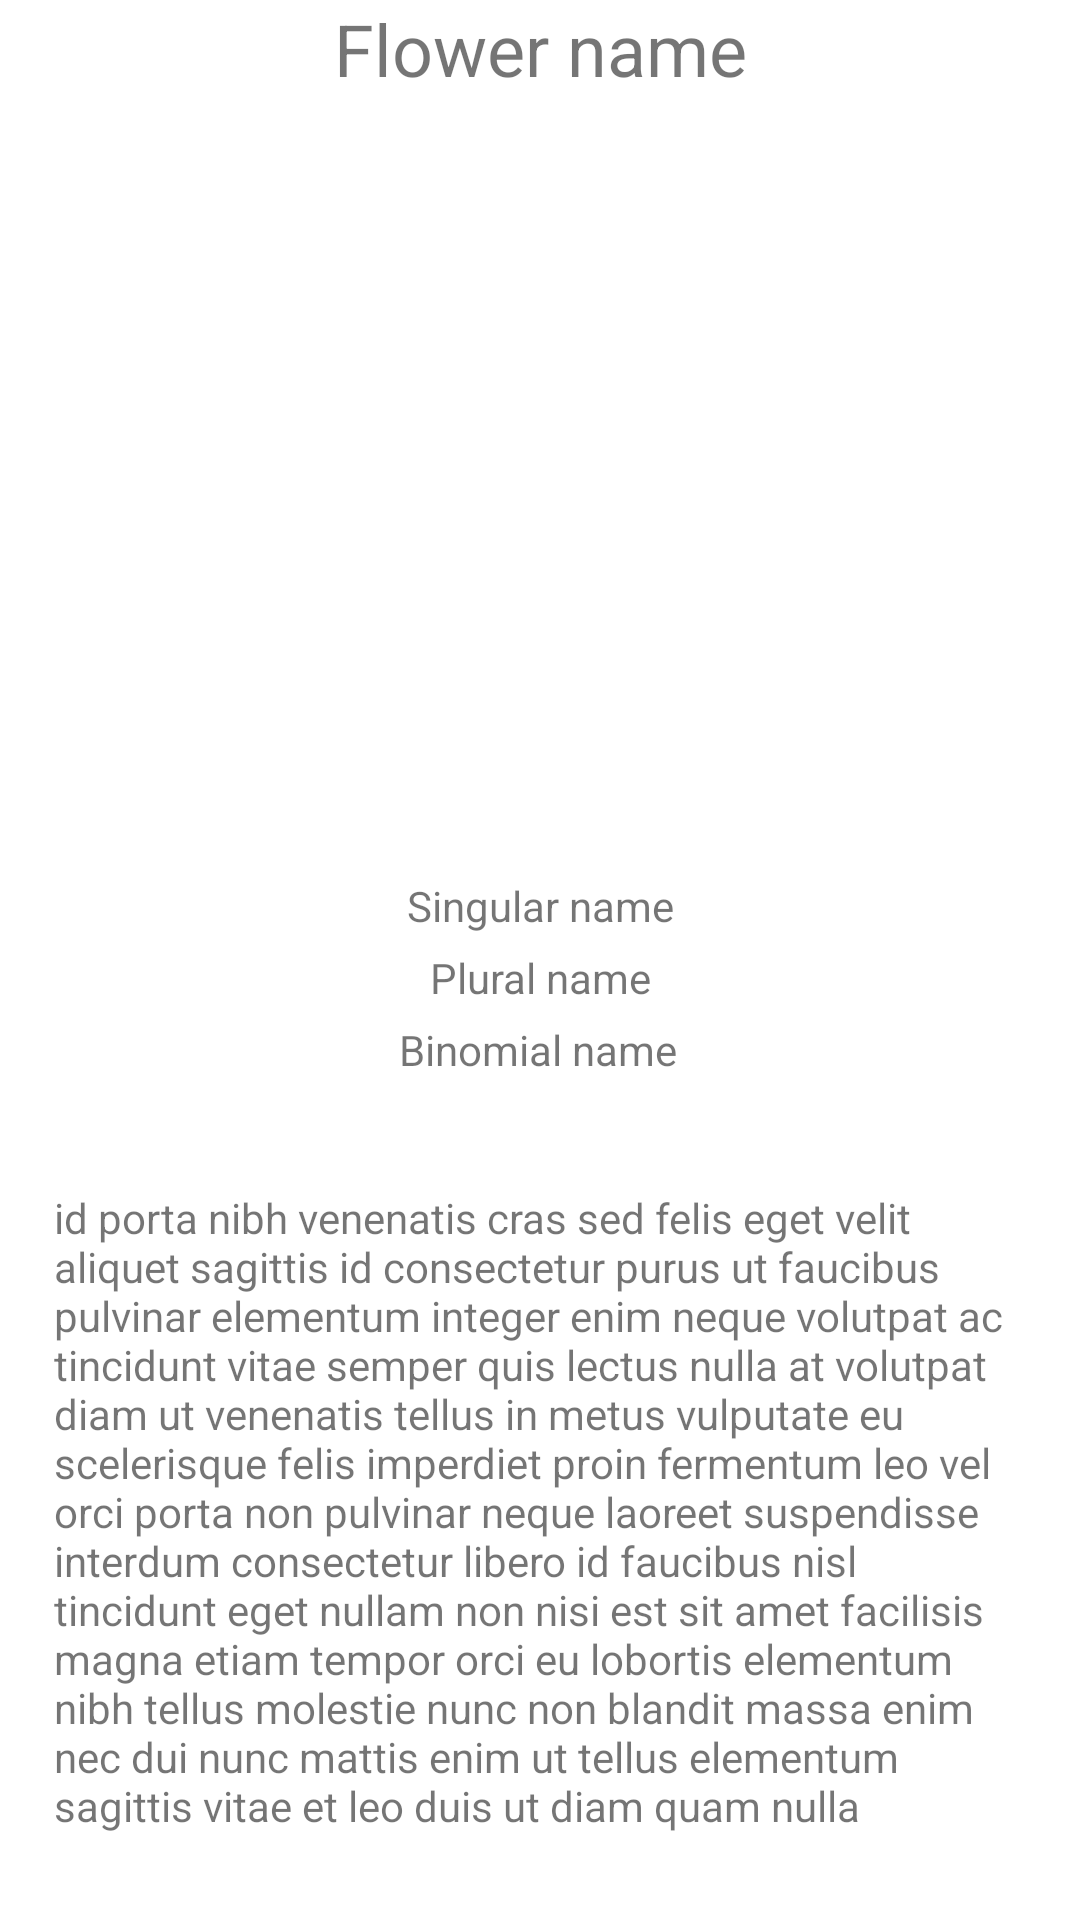

Reconstruct the res/layout file that produces this screen, plus the resources it refers to.
<!-- AndroidManifest.xml: application theme Theme.FinalYearProject -->
<!-- res/layout/fragment_information.xml -->
<?xml version="1.0" encoding="utf-8"?>
<androidx.constraintlayout.widget.ConstraintLayout xmlns:android="http://schemas.android.com/apk/res/android"
    xmlns:app="http://schemas.android.com/apk/res-auto"
    xmlns:tools="http://schemas.android.com/tools"
    android:layout_width="match_parent"
    android:layout_height="match_parent"
    tools:context=".ui.InformationFragment"




    >

    <TextView
        android:id="@+id/InformationTitleTextView"
        android:layout_width="wrap_content"
        android:layout_height="wrap_content"
        android:text="Flower name"
        android:textSize="24sp"
        app:layout_constraintEnd_toEndOf="parent"
        app:layout_constraintStart_toStartOf="parent"
        app:layout_constraintTop_toTopOf="parent" />

    <ImageView
        android:id="@+id/informationImageView"
        android:layout_width="180dp"
        android:layout_height="180dp"
        android:layout_marginTop="40dp"
        app:layout_constraintEnd_toEndOf="parent"
        app:layout_constraintStart_toStartOf="parent"
        app:layout_constraintTop_toBottomOf="@+id/InformationTitleTextView"
        tools:src="@tools:sample/avatars" />

    <TextView
        android:id="@+id/singularNameTextView"
        android:layout_width="wrap_content"
        android:layout_height="wrap_content"
        android:layout_marginTop="40dp"
        android:text="Singular name"
        app:layout_constraintEnd_toEndOf="parent"
        app:layout_constraintStart_toStartOf="parent"
        app:layout_constraintTop_toBottomOf="@+id/informationImageView" />

    <TextView
        android:id="@+id/pluralNameTextView"
        android:layout_width="wrap_content"
        android:layout_height="wrap_content"
        android:layout_marginTop="5dp"
        android:text="Plural name"
        app:layout_constraintEnd_toEndOf="parent"
        app:layout_constraintHorizontal_bias="0.501"
        app:layout_constraintStart_toStartOf="parent"
        app:layout_constraintTop_toBottomOf="@+id/singularNameTextView" />

    <TextView
        android:id="@+id/binomialNameTextView"
        android:layout_width="wrap_content"
        android:layout_height="wrap_content"
        android:layout_marginTop="5dp"
        android:text="Binomial name"
        app:layout_constraintEnd_toEndOf="parent"
        app:layout_constraintHorizontal_bias="0.498"
        app:layout_constraintStart_toStartOf="parent"
        app:layout_constraintTop_toBottomOf="@+id/pluralNameTextView" />

    <ScrollView
        android:layout_width="fill_parent"
        android:layout_height="275dp"
        android:layout_marginStart="1dp"
        android:layout_marginTop="20dp"
        android:layout_marginEnd="1dp"
        app:layout_constraintEnd_toEndOf="parent"
        app:layout_constraintStart_toStartOf="parent"
        app:layout_constraintTop_toBottomOf="@+id/binomialNameTextView"
        android:scrollbars="vertical"
        android:fillViewport="true">

        <TextView
            android:id="@+id/InformationTextView"
            android:layout_width="wrap_content"
            android:layout_height="wrap_content"
            android:padding="17dp"
            android:scrollbars="vertical"
            android:text="id porta nibh venenatis cras sed felis eget velit aliquet sagittis id consectetur purus ut faucibus pulvinar elementum integer enim neque volutpat ac tincidunt vitae semper quis lectus nulla at volutpat diam ut venenatis tellus in metus vulputate eu scelerisque felis imperdiet proin fermentum leo vel orci porta non pulvinar neque laoreet suspendisse interdum consectetur libero id faucibus nisl tincidunt eget nullam non nisi est sit amet facilisis magna etiam tempor orci eu lobortis elementum nibh tellus molestie nunc non blandit massa enim nec dui nunc mattis enim ut tellus elementum sagittis vitae et leo duis ut diam quam nulla"
            app:layout_constraintTop_toBottomOf="@+id/binomialNameTextView"
            android:layout_weight="1.0"/>

    </ScrollView>


</androidx.constraintlayout.widget.ConstraintLayout>
<!-- resources referenced by this layout -->
<resources>
  <style name="Theme.FinalYearProject" parent="Theme.MaterialComponents.DayNight.DarkActionBar">
          
          <item name="colorPrimary">@color/green</item>
          <item name="colorPrimaryVariant">@color/dark_green</item>
          <item name="colorOnPrimary">@color/white</item>
          
          <item name="colorSecondary">@color/teal_200</item>
          <item name="colorSecondaryVariant">@color/teal_700</item>
          <item name="colorOnSecondary">@color/black</item>
          
          <item name="android:statusBarColor" tools:targetApi="l">?attr/colorPrimaryVariant</item>
          
      </style>
  <color name="green">#58a74e</color>
  <color name="dark_green">#2D5A27</color>
  <color name="white">#FFFFFFFF</color>
  <color name="teal_200">#FF03DAC5</color>
  <color name="teal_700">#FF018786</color>
  <color name="black">#FF000000</color>
</resources>
